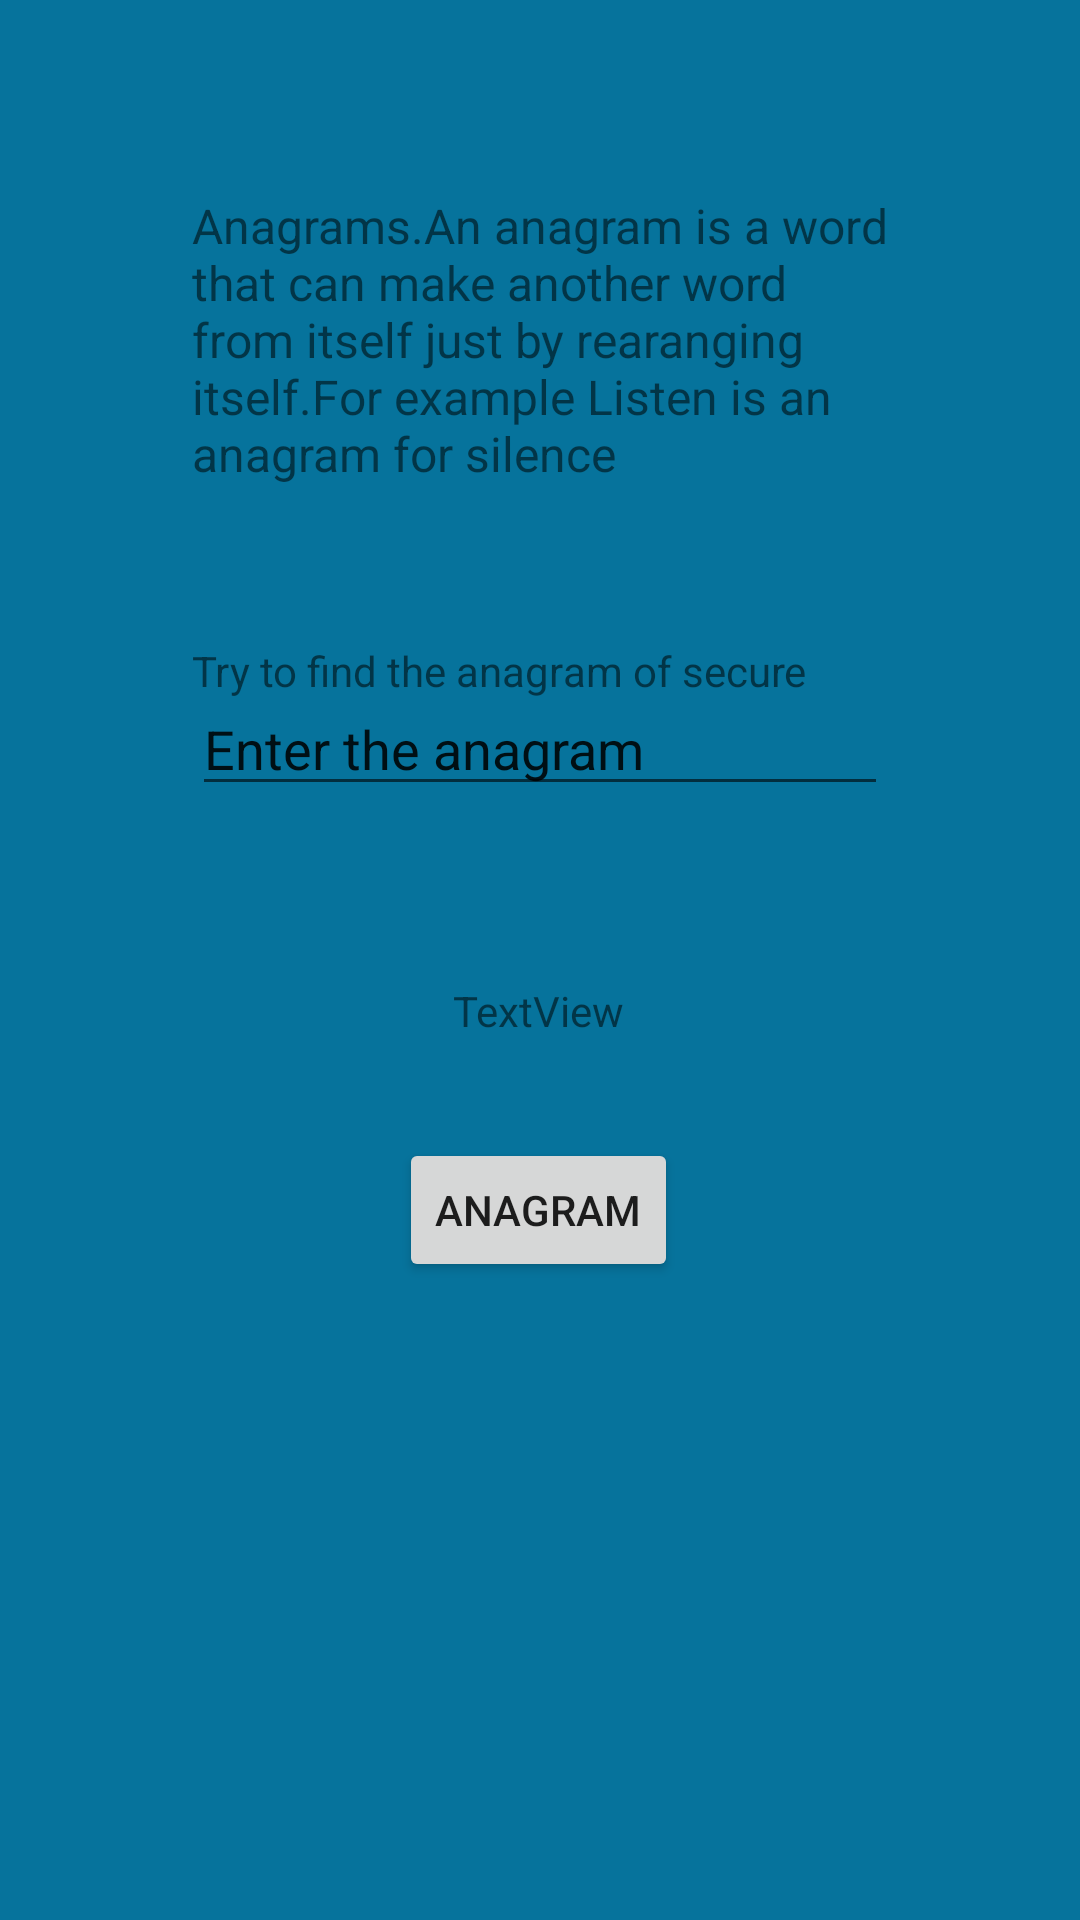

This screen was rendered from an Android layout file. Write that file and the resources it references.
<!-- AndroidManifest.xml: application theme Theme.AnagramActivity -->
<!-- res/layout/activity_security.xml -->
<?xml version="1.0" encoding="utf-8"?>
<androidx.constraintlayout.widget.ConstraintLayout xmlns:android="http://schemas.android.com/apk/res/android"
    xmlns:app="http://schemas.android.com/apk/res-auto"
    xmlns:tools="http://schemas.android.com/tools"
    android:layout_width="match_parent"
    android:layout_height="match_parent"
    android:background="#06739C"
    android:backgroundTint="#06739C"
    tools:context=".SecurityActivity">

    <EditText
        android:id="@+id/etWording1"
        android:layout_width="0dp"
        android:layout_height="wrap_content"
        android:layout_marginStart="64dp"
        android:layout_marginEnd="64dp"
        android:ems="10"
        android:inputType="textPersonName"
        android:text="Enter the anagram "
        app:layout_constraintBottom_toBottomOf="parent"
        app:layout_constraintEnd_toEndOf="parent"
        app:layout_constraintHorizontal_bias="1.0"
        app:layout_constraintStart_toStartOf="parent"
        app:layout_constraintTop_toTopOf="parent"
        app:layout_constraintVertical_bias="0.38" />

    <TextView
        android:id="@+id/tvDescribe"
        android:layout_width="0dp"
        android:layout_height="wrap_content"
        android:layout_marginStart="64dp"
        android:layout_marginEnd="64dp"
        android:text="Anagrams.An anagram is a word that can make another word from itself just by rearanging itself.For example Listen is an anagram for silence "
        android:textSize="16sp"
        app:layout_constraintBottom_toTopOf="@+id/etWording1"
        app:layout_constraintEnd_toEndOf="parent"
        app:layout_constraintStart_toStartOf="parent"
        app:layout_constraintTop_toTopOf="parent"
        app:layout_constraintVertical_bias="0.496" />

    <TextView
        android:id="@+id/tvQuestion"
        android:layout_width="0dp"
        android:layout_height="wrap_content"
        android:layout_marginStart="64dp"
        android:layout_marginTop="52dp"
        android:layout_marginEnd="64dp"
        android:text="Try to find the anagram of secure"
        app:layout_constraintBottom_toTopOf="@+id/etWording1"
        app:layout_constraintEnd_toEndOf="parent"
        app:layout_constraintHorizontal_bias="0.0"
        app:layout_constraintStart_toStartOf="parent"
        app:layout_constraintTop_toBottomOf="@+id/tvDescribe"
        app:layout_constraintVertical_bias="0.0" />

    <TextView
        android:id="@+id/tvAnswers"
        android:layout_width="wrap_content"
        android:layout_height="wrap_content"
        android:layout_marginTop="49dp"
        android:text="TextView"
        app:layout_constraintBottom_toBottomOf="parent"
        app:layout_constraintEnd_toEndOf="parent"
        app:layout_constraintHorizontal_bias="0.498"
        app:layout_constraintStart_toStartOf="parent"
        app:layout_constraintTop_toBottomOf="@+id/etWording1"
        app:layout_constraintVertical_bias="0.032" />

    <Button
        android:id="@+id/btnAnag"
        android:layout_width="wrap_content"
        android:layout_height="wrap_content"
        android:text="Anagram"
        app:layout_constraintBottom_toBottomOf="parent"
        app:layout_constraintEnd_toEndOf="parent"
        app:layout_constraintHorizontal_bias="0.498"
        app:layout_constraintStart_toStartOf="parent"
        app:layout_constraintTop_toBottomOf="@+id/tvAnswers"
        app:layout_constraintVertical_bias="0.134" />
</androidx.constraintlayout.widget.ConstraintLayout>
<!-- resources referenced by this layout -->
<resources>
  <style name="Theme.AnagramActivity" parent="Theme.MaterialComponents.DayNight.DarkActionBar">
          
          <item name="colorPrimary">@color/purple_500</item>
          <item name="colorPrimaryVariant">@color/purple_700</item>
          <item name="colorOnPrimary">@color/white</item>
          
          <item name="colorSecondary">@color/teal_200</item>
          <item name="colorSecondaryVariant">@color/teal_700</item>
          <item name="colorOnSecondary">@color/black</item>
          
          <item name="android:statusBarColor" tools:targetApi="l">?attr/colorPrimaryVariant</item>
          
      </style>
  <!-- not gathered from this repository: default colours our renderer supplied (Android Studio template values) -->
  <color name="purple_500">#FF6200EE</color>
  <color name="purple_700">#FF3700B3</color>
  <color name="teal_200">#FF03DAC5</color>
  <color name="teal_700">#FF018786</color>
  <color name="black">#FF000000</color>
  <color name="white">#FFFFFFFF</color>
</resources>
